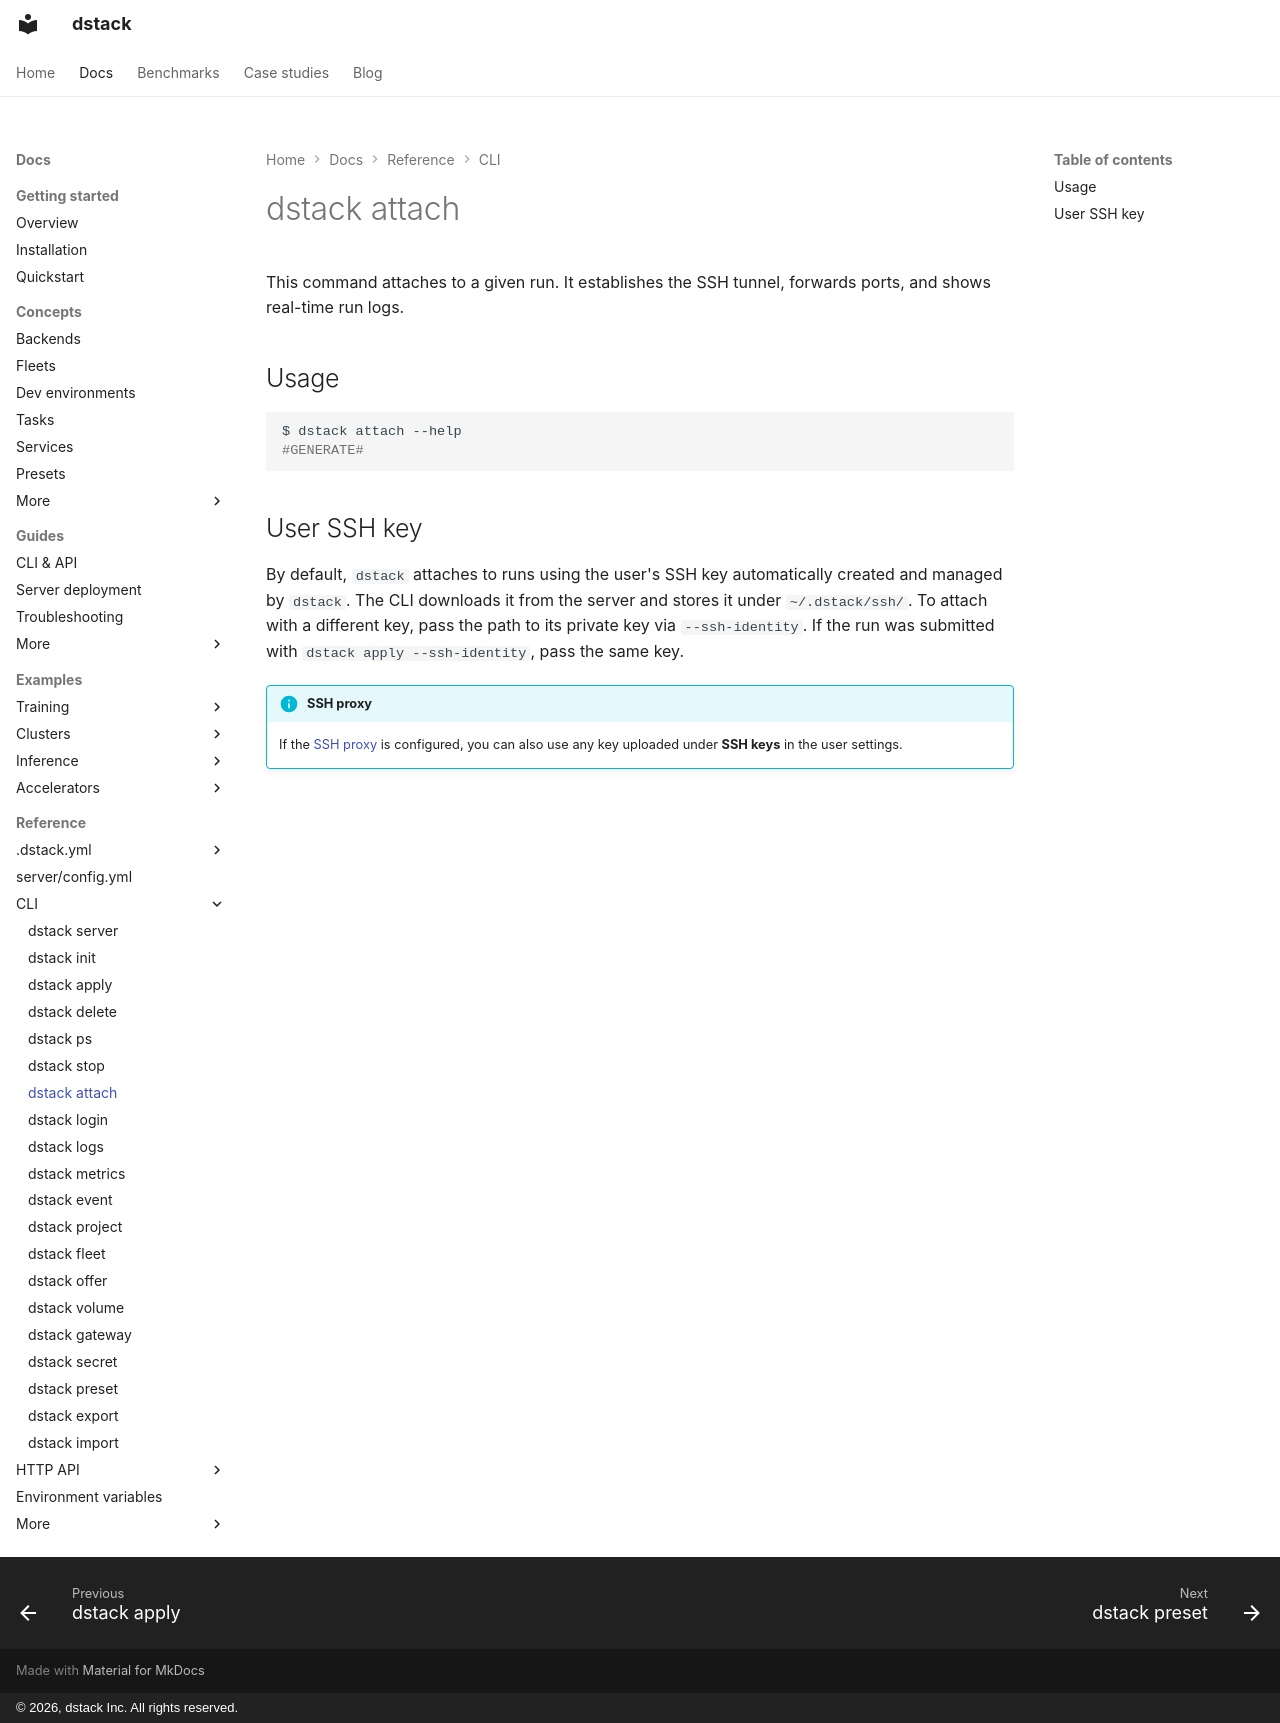

repository: dstackai/dstack · page: docs/reference/cli/dstack/attach/index.html · generator: mkdocs · copyright: © 2026, dstack Inc. All rights reserved.

# dstack attach

This command attaches to a given run. It establishes the SSH tunnel, forwards ports, and shows real-time run logs.

## Usage

<div class="termy">

```shell
$ dstack attach --help
#GENERATE#
```

</div>

## User SSH key

By default, `dstack` attaches to runs using the user's SSH key automatically created and managed by `dstack`. The CLI downloads it from the server and stores it under `~/.dstack/ssh/`.
To attach with a different key, pass the path to its private key via `--ssh-identity`.
If the run was submitted with `dstack apply --ssh-identity`, pass the same key.

!!! info "SSH proxy"
    If the [SSH proxy](../../../guides/server-deployment.md#ssh-proxy) is configured, you can also use any key uploaded under **SSH keys** in the user settings.

[//]: # (TODO: Provide examples)
